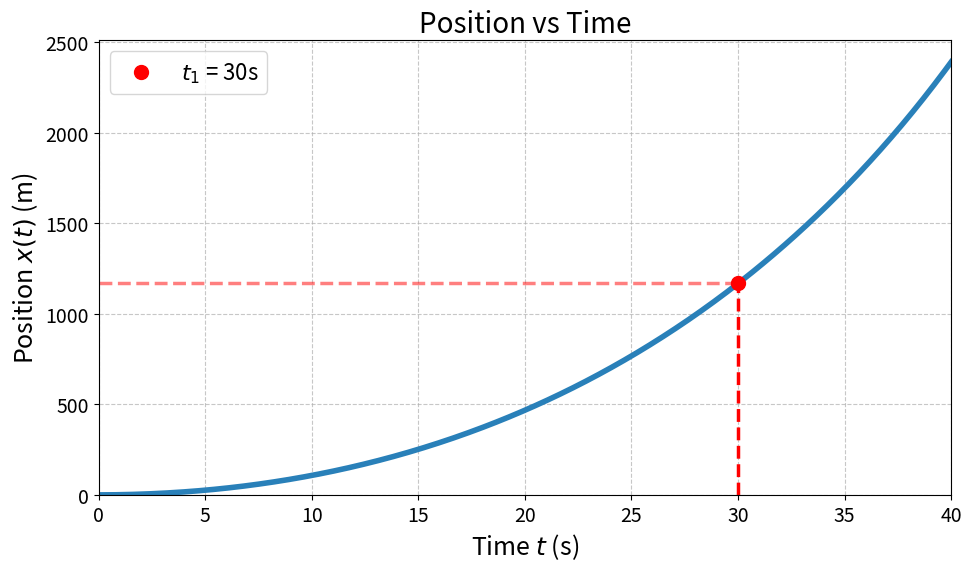
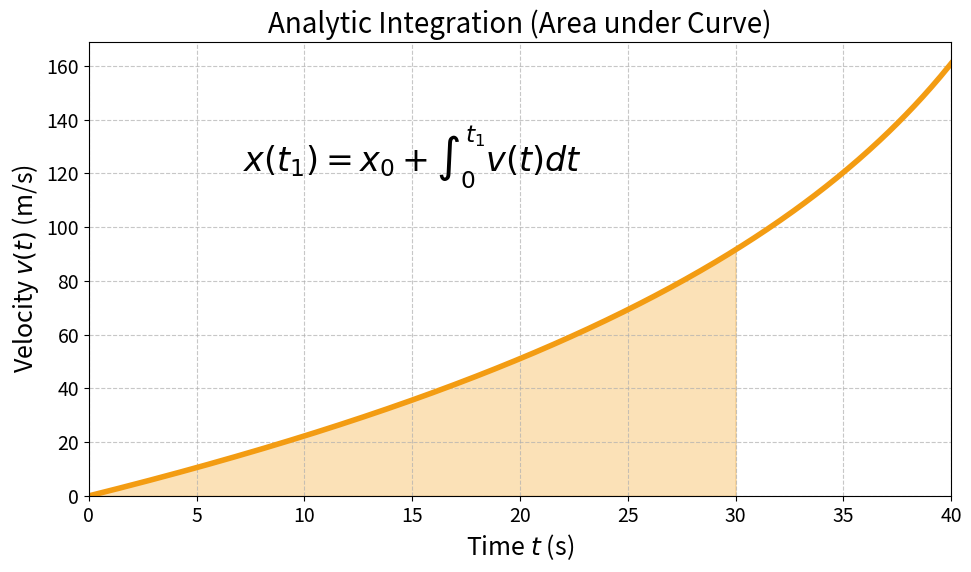
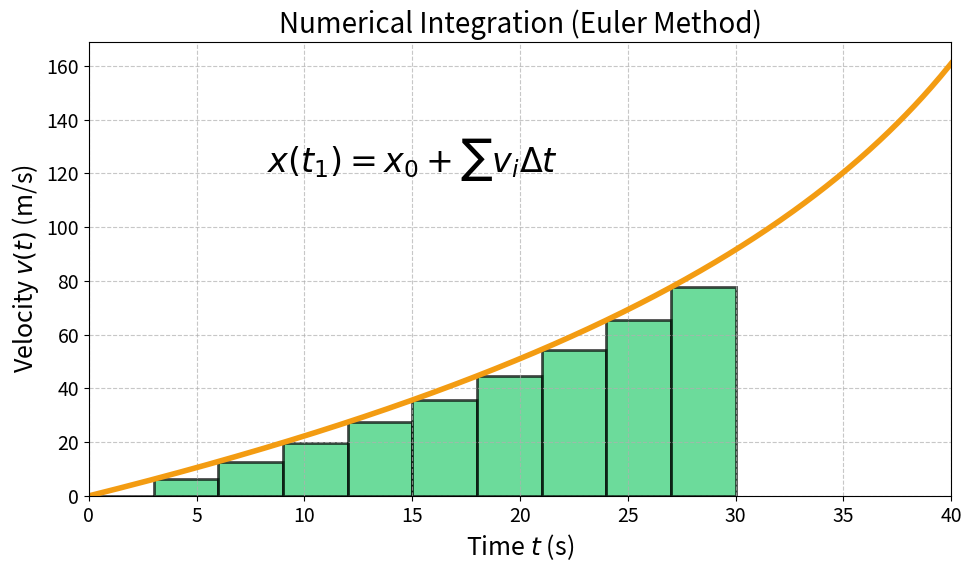

Reproduce these figures in Python, in order.
import numpy as np
import matplotlib.pyplot as plt

# Presentation styling
plt.rcParams.update({
    'font.size': 16,
    'axes.labelsize': 18,
    'axes.titlesize': 20,
    'xtick.labelsize': 14,
    'ytick.labelsize': 14,
    'figure.titlesize': 22
})

# Physics params
m0 = 1000
m_prime = 20
vex = 100
t_burn = 40
t = np.linspace(0, t_burn, 400)
t1 = 30

def v(t):
    return -vex * np.log(1 - (m_prime/m0)*t)

def x(t):
    term = 1 - (m_prime/m0)*t
    return vex * (t + (m0/m_prime) * term * np.log(term))

# --- Plot 1: Position x(t) ---
plt.figure(figsize=(10, 6))
plt.plot(t, x(t), color='#2980b9', linewidth=4)
plt.plot(t1, x(t1), 'ro', markersize=10, label=f'$t_1$ = {t1}s')
plt.vlines(t1, 0, x(t1), colors='red', linestyles='dashed', linewidth=2.5)
plt.hlines(x(t1), 0, t1, colors='red', linestyles='dashed', linewidth=2.5, alpha=0.5)

plt.title('Position vs Time')
plt.xlabel('Time $t$ (s)')
plt.ylabel('Position $x(t)$ (m)')
plt.xlim(0, t_burn)
plt.ylim(0, x(t_burn)*1.05)
plt.legend(loc='upper left')
plt.grid(True, linestyle='--', alpha=0.7)
plt.tight_layout()
plt.savefig('plot_1_position.png', dpi=300)
plt.close()

# --- Plot 2: Velocity v(t) Analytic ---
plt.figure(figsize=(10, 6))
plt.plot(t, v(t), color='#f39c12', linewidth=4)
t_fill = np.linspace(0, t1, 100)
plt.fill_between(t_fill, v(t_fill), color='#f39c12', alpha=0.3)

plt.title('Analytic Integration (Area under Curve)')
plt.xlabel('Time $t$ (s)')
plt.ylabel('Velocity $v(t)$ (m/s)')
plt.xlim(0, t_burn)
plt.ylim(0, v(t_burn)*1.05)

# Text annotation for area
plt.text(t1/2, v(t_burn)*0.75, r'$x(t_1) = x_0 + \int_0^{t_1} v(t) dt$', horizontalalignment='center', fontsize=24)
plt.grid(True, linestyle='--', alpha=0.7)
plt.tight_layout()
plt.savefig('plot_2_v_analytic.png', dpi=300)
plt.close()

# --- Plot 3: Velocity v(t) Numeric (Rectangles) ---
plt.figure(figsize=(10, 6))
plt.plot(t, v(t), color='#f39c12', linewidth=4)

# Riemann sum rectangles (Euler method visualization)
dt = 3  # width of each rectangle in seconds
t_rects = np.arange(0, t1, dt)
v_rects = v(t_rects)

plt.bar(t_rects, v_rects, width=dt, align='edge', color='#2ecc71', edgecolor='black', alpha=0.7, linewidth=2)

plt.title('Numerical Integration (Euler Method)')
plt.xlabel('Time $t$ (s)')
plt.ylabel('Velocity $v(t)$ (m/s)')
plt.xlim(0, t_burn)
plt.ylim(0, v(t_burn)*1.05)

# Text annotation for sum
plt.text(t1/2, v(t_burn)*0.75, r'$x(t_1) = x_0 + \sum v_i \Delta t$', horizontalalignment='center', fontsize=24)
plt.grid(True, linestyle='--', alpha=0.7)
plt.tight_layout()
plt.savefig('plot_3_v_numeric.png', dpi=300)
plt.close()

print("Plots generated successfully!")
